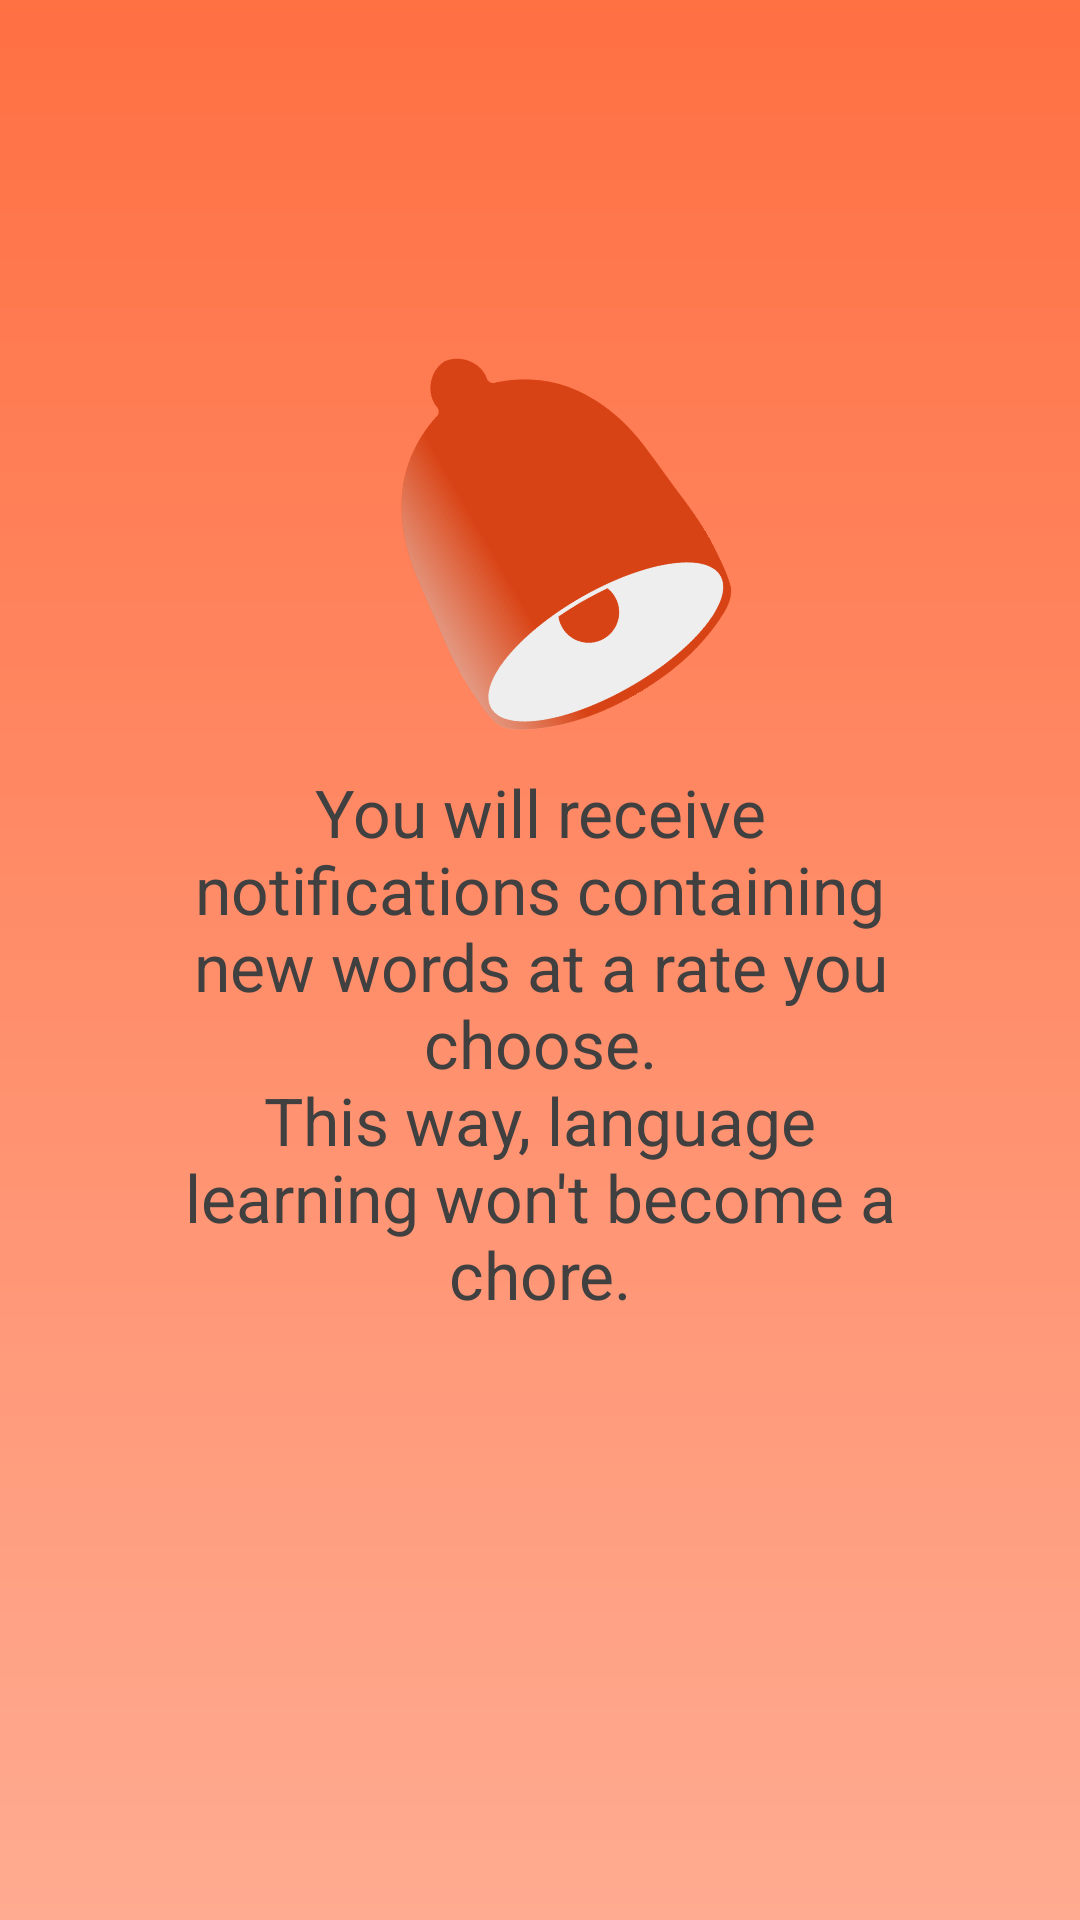

Layout XML and referenced resources for this Android screen:
<!-- AndroidManifest.xml: application theme AppTheme -->
<!-- res/layout/intro_2.xml -->
<RelativeLayout xmlns:android="http://schemas.android.com/apk/res/android"
    android:layout_width="match_parent"
    android:layout_height="match_parent"
    android:background="@drawable/intro_backg"
    android:onClick="next"
    android:orientation="vertical"
    android:paddingBottom="@dimen/activity_horizontal_margin"
    android:paddingEnd="@dimen/activity_vertical_margin_wide"
    android:paddingLeft="@dimen/activity_vertical_margin_wide"
    android:paddingRight="@dimen/activity_vertical_margin_wide"
    android:paddingStart="@dimen/activity_vertical_margin_wide"
    android:paddingTop="@dimen/activity_vertical_margin_wide">

    <ImageView
        android:id="@+id/second_slide_image"
        android:layout_width="128dp"
        android:layout_height="128dp"
        android:layout_centerHorizontal="true"
        android:layout_marginTop="64dp"
        android:contentDescription="@string/foo"
        android:elevation="@dimen/sixdp"
        android:rotation="-30"
        android:src="@drawable/bell" />

    <TextView
        android:layout_width="wrap_content"
        android:layout_height="wrap_content"
        android:layout_below="@id/second_slide_image"
        android:layout_centerHorizontal="true"
        android:gravity="center"
        android:paddingTop="@dimen/activity_horizontal_margin"
        android:text="@string/second_slide"
        android:textAppearance="@android:style/TextAppearance.DeviceDefault.Large"
        android:textColor="@color/darkGray" />

</RelativeLayout>
<!-- resources referenced by this layout -->
<resources>
  <color name="darkGray">#FF404040</color>
  <dimen name="activity_horizontal_margin">16dp</dimen>
  <dimen name="activity_vertical_margin_wide">48dp</dimen>
  <dimen name="sixdp">6dp</dimen>
  <!-- drawable bell: png bitmap (drawable, 22157 bytes) -->
  <!-- drawable intro_backg (drawable) -->
  <shape xmlns:android="http://schemas.android.com/apk/res/android">
      <gradient
          android:angle="90"
          android:endColor="@color/colorAccent"
          android:startColor="@color/colorAccentLight"
          android:type="linear" />
  </shape>
  <string name="foo" translatable="false">foo</string>
  <string name="second_slide">You will receive notifications containing new words at a rate you choose.\nThis way, language learning won\'t become a chore.</string>
  <style name="AppTheme" parent="Theme.AppCompat.Light.DarkActionBar">
          
          <item name="colorPrimary">@color/colorPrimary</item>
          <item name="colorPrimaryDark">@color/colorPrimaryDark</item>
          <item name="colorAccent">@color/colorAccent</item>
      </style>
  <color name="colorAccent">#ff7043</color>
  <color name="colorAccentLight">#ffab91</color>
  <color name="colorPrimary">#f4511e</color>
  <color name="colorPrimaryDark">#d84315</color>
</resources>
